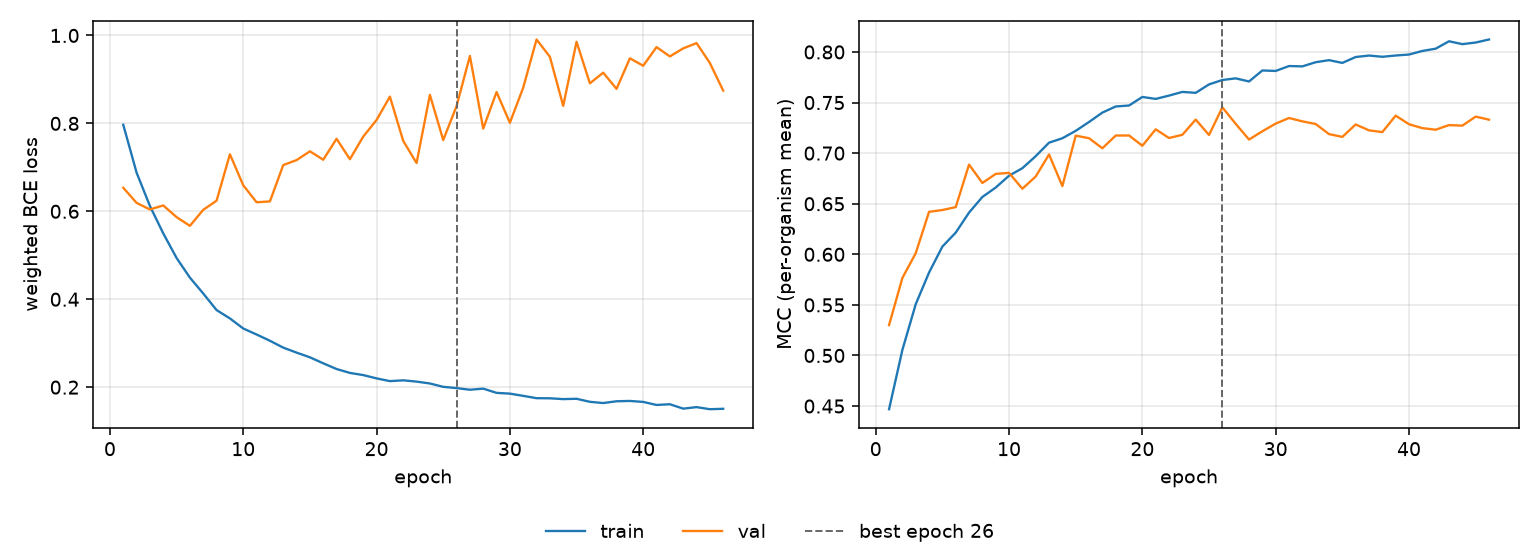

Data behind this chart, as committed beside it:
epoch, tr_loss, vl_loss, tr_mcc, vl_mcc, is_best
1, 0.7969, 0.6536, 0.4469, 0.53, False
2, 0.688, 0.6192, 0.5055, 0.5766, False
3, 0.6121, 0.6043, 0.5507, 0.601, False
4, 0.5498, 0.6134, 0.582, 0.642, False
5, 0.4938, 0.5868, 0.6076, 0.6438, False
6, 0.4491, 0.567, 0.6214, 0.6466, False
7, 0.413, 0.6035, 0.6413, 0.6887, False
8, 0.3754, 0.6241, 0.6567, 0.6705, False
9, 0.3564, 0.7298, 0.666, 0.6795, False
10, 0.3335, 0.6593, 0.6777, 0.6805, False
11, 0.3198, 0.6206, 0.6851, 0.6648, False
12, 0.3056, 0.6225, 0.697, 0.6769, False
13, 0.29, 0.7052, 0.7104, 0.6987, False
14, 0.2786, 0.7165, 0.7147, 0.6674, False
15, 0.2679, 0.7365, 0.722, 0.7173, False
16, 0.2543, 0.7173, 0.7308, 0.7147, False
17, 0.2413, 0.7649, 0.7401, 0.7048, False
18, 0.2324, 0.7185, 0.7461, 0.7174, False
19, 0.2275, 0.77, 0.7471, 0.7174, False
20, 0.22, 0.8077, 0.7555, 0.7073, False
21, 0.2138, 0.8608, 0.7536, 0.7236, False
22, 0.2156, 0.7601, 0.7569, 0.7149, False
23, 0.2127, 0.7098, 0.7605, 0.7181, False
24, 0.2084, 0.8649, 0.7596, 0.7332, False
25, 0.2008, 0.7621, 0.7679, 0.7179, False
26, 0.1979, 0.8392, 0.7723, 0.7453, True
27, 0.1942, 0.9533, 0.7739, 0.729, False
28, 0.1967, 0.7882, 0.7708, 0.7134, False
29, 0.1871, 0.8713, 0.7817, 0.7216, False
30, 0.1853, 0.8014, 0.7812, 0.7292, False
31, 0.1803, 0.8814, 0.7861, 0.7347, False
32, 0.175, 0.9908, 0.7858, 0.7314, False
33, 0.1747, 0.9515, 0.7899, 0.7288, False
34, 0.1728, 0.8399, 0.7919, 0.7188, False
35, 0.1736, 0.9857, 0.7892, 0.716, False
36, 0.1667, 0.8911, 0.795, 0.7283, False
37, 0.1639, 0.9154, 0.7965, 0.7225, False
38, 0.1679, 0.8785, 0.7952, 0.7208, False
39, 0.1687, 0.948, 0.7965, 0.7371, False
40, 0.1665, 0.9311, 0.7975, 0.7286, False
41, 0.1596, 0.9735, 0.801, 0.7247, False
42, 0.1612, 0.9523, 0.8032, 0.7231, False
43, 0.1512, 0.9706, 0.8106, 0.7277, False
44, 0.1546, 0.9826, 0.8077, 0.7272, False
45, 0.1499, 0.9374, 0.8093, 0.7361, False
46, 0.1509, 0.8746, 0.8123, 0.7331, False
